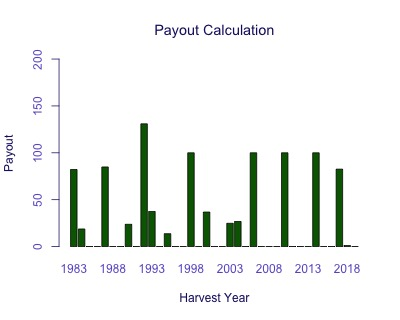

The data file committed next to this chart (first rows):
Harvest Year, Payout
1983, 82.16
1984, 18.76
1985, 0
1986, 0
1987, 84.91
1988, 0
1989, 0
1990, 23.75
1991, 0
1992, 130.9
1993, 37.5
1994, 0
1995, 13.72
1996, 0
1997, 0
1998, 100
1999, 0
2000, 36.82
2001, 0
2002, 0
2003, 24.8
2004, 26.78
2005, 0
2006, 100
2007, 0
2008, 0
2009, 0
2010, 100
2011, 0
2012, 0
2013, 0
2014, 100
2015, 0
2016, 0
2017, 82.59
2018, 1.085
2019, 0
